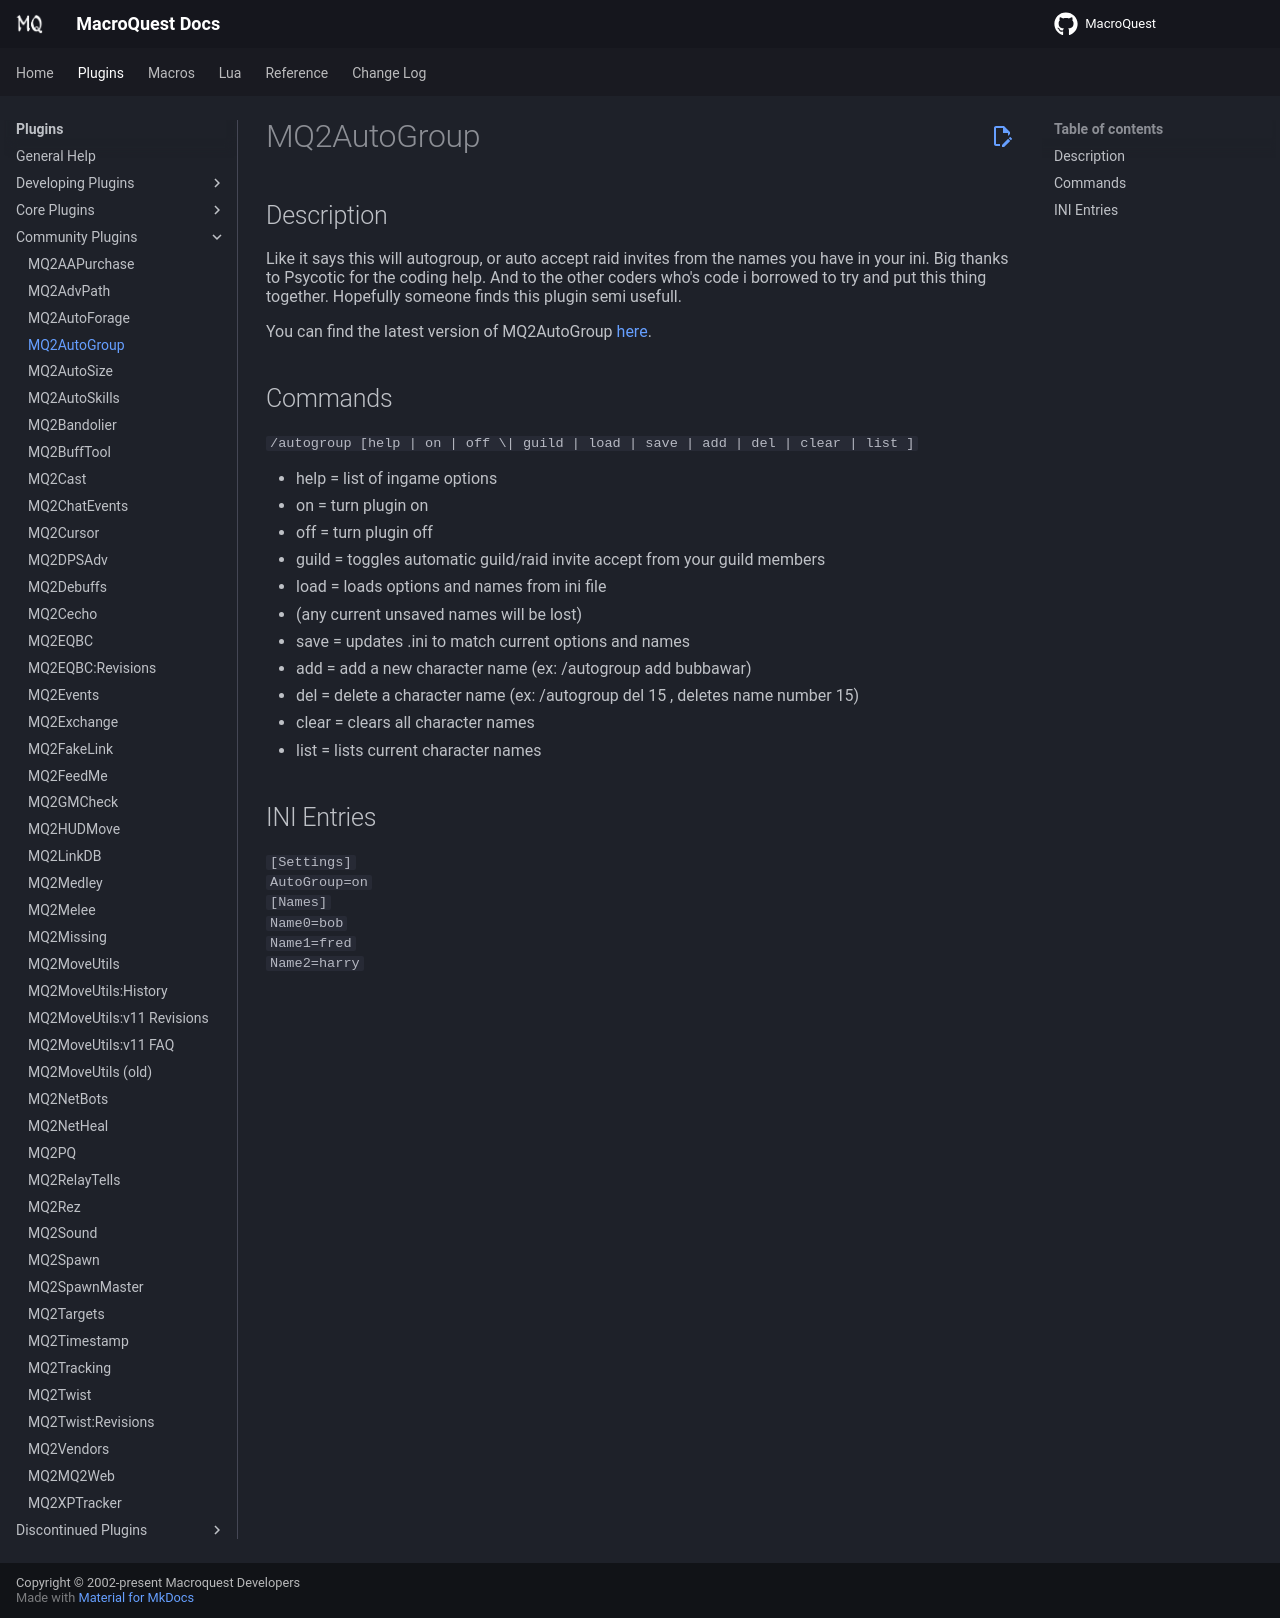

repository: macroquest/docs · page: plugins/community-plugins/mq2autogroup/index.html · generator: jekyll

# MQ2AutoGroup

## Description

Like it says this will autogroup, or auto accept raid invites from the names you have in your ini. Big thanks to Psycotic for the coding help. And to the other coders who's code i borrowed to try and put this thing together. Hopefully someone finds this plugin semi usefull.

You can find the latest version of MQ2AutoGroup [here](https://macroquest2.com/phpBB3/viewtopic.php?f=50&t=13712&hilit=MQ2AutoGroup).

## Commands

`/autogroup [help | on | off \| guild | load | save | add | del | clear | list ]`<br>

* help = list of ingame options
* on = turn plugin on
* off = turn plugin off
* guild = toggles automatic guild/raid invite accept from your guild members
* load = loads options and names from ini file
* (any current unsaved names will be lost)
* save = updates .ini to match current options and names
* add = add a new character name (ex: /autogroup add bubbawar)
* del = delete a character name (ex: /autogroup del 15 , deletes name number 15)
* clear = clears all character names
* list = lists current character names

## INI Entries

`[Settings]`<br>
`AutoGroup=on`<br>
`[Names]`<br>
`Name0=bob`<br>
`Name1=fred`<br>
`Name2=harry`<br>
